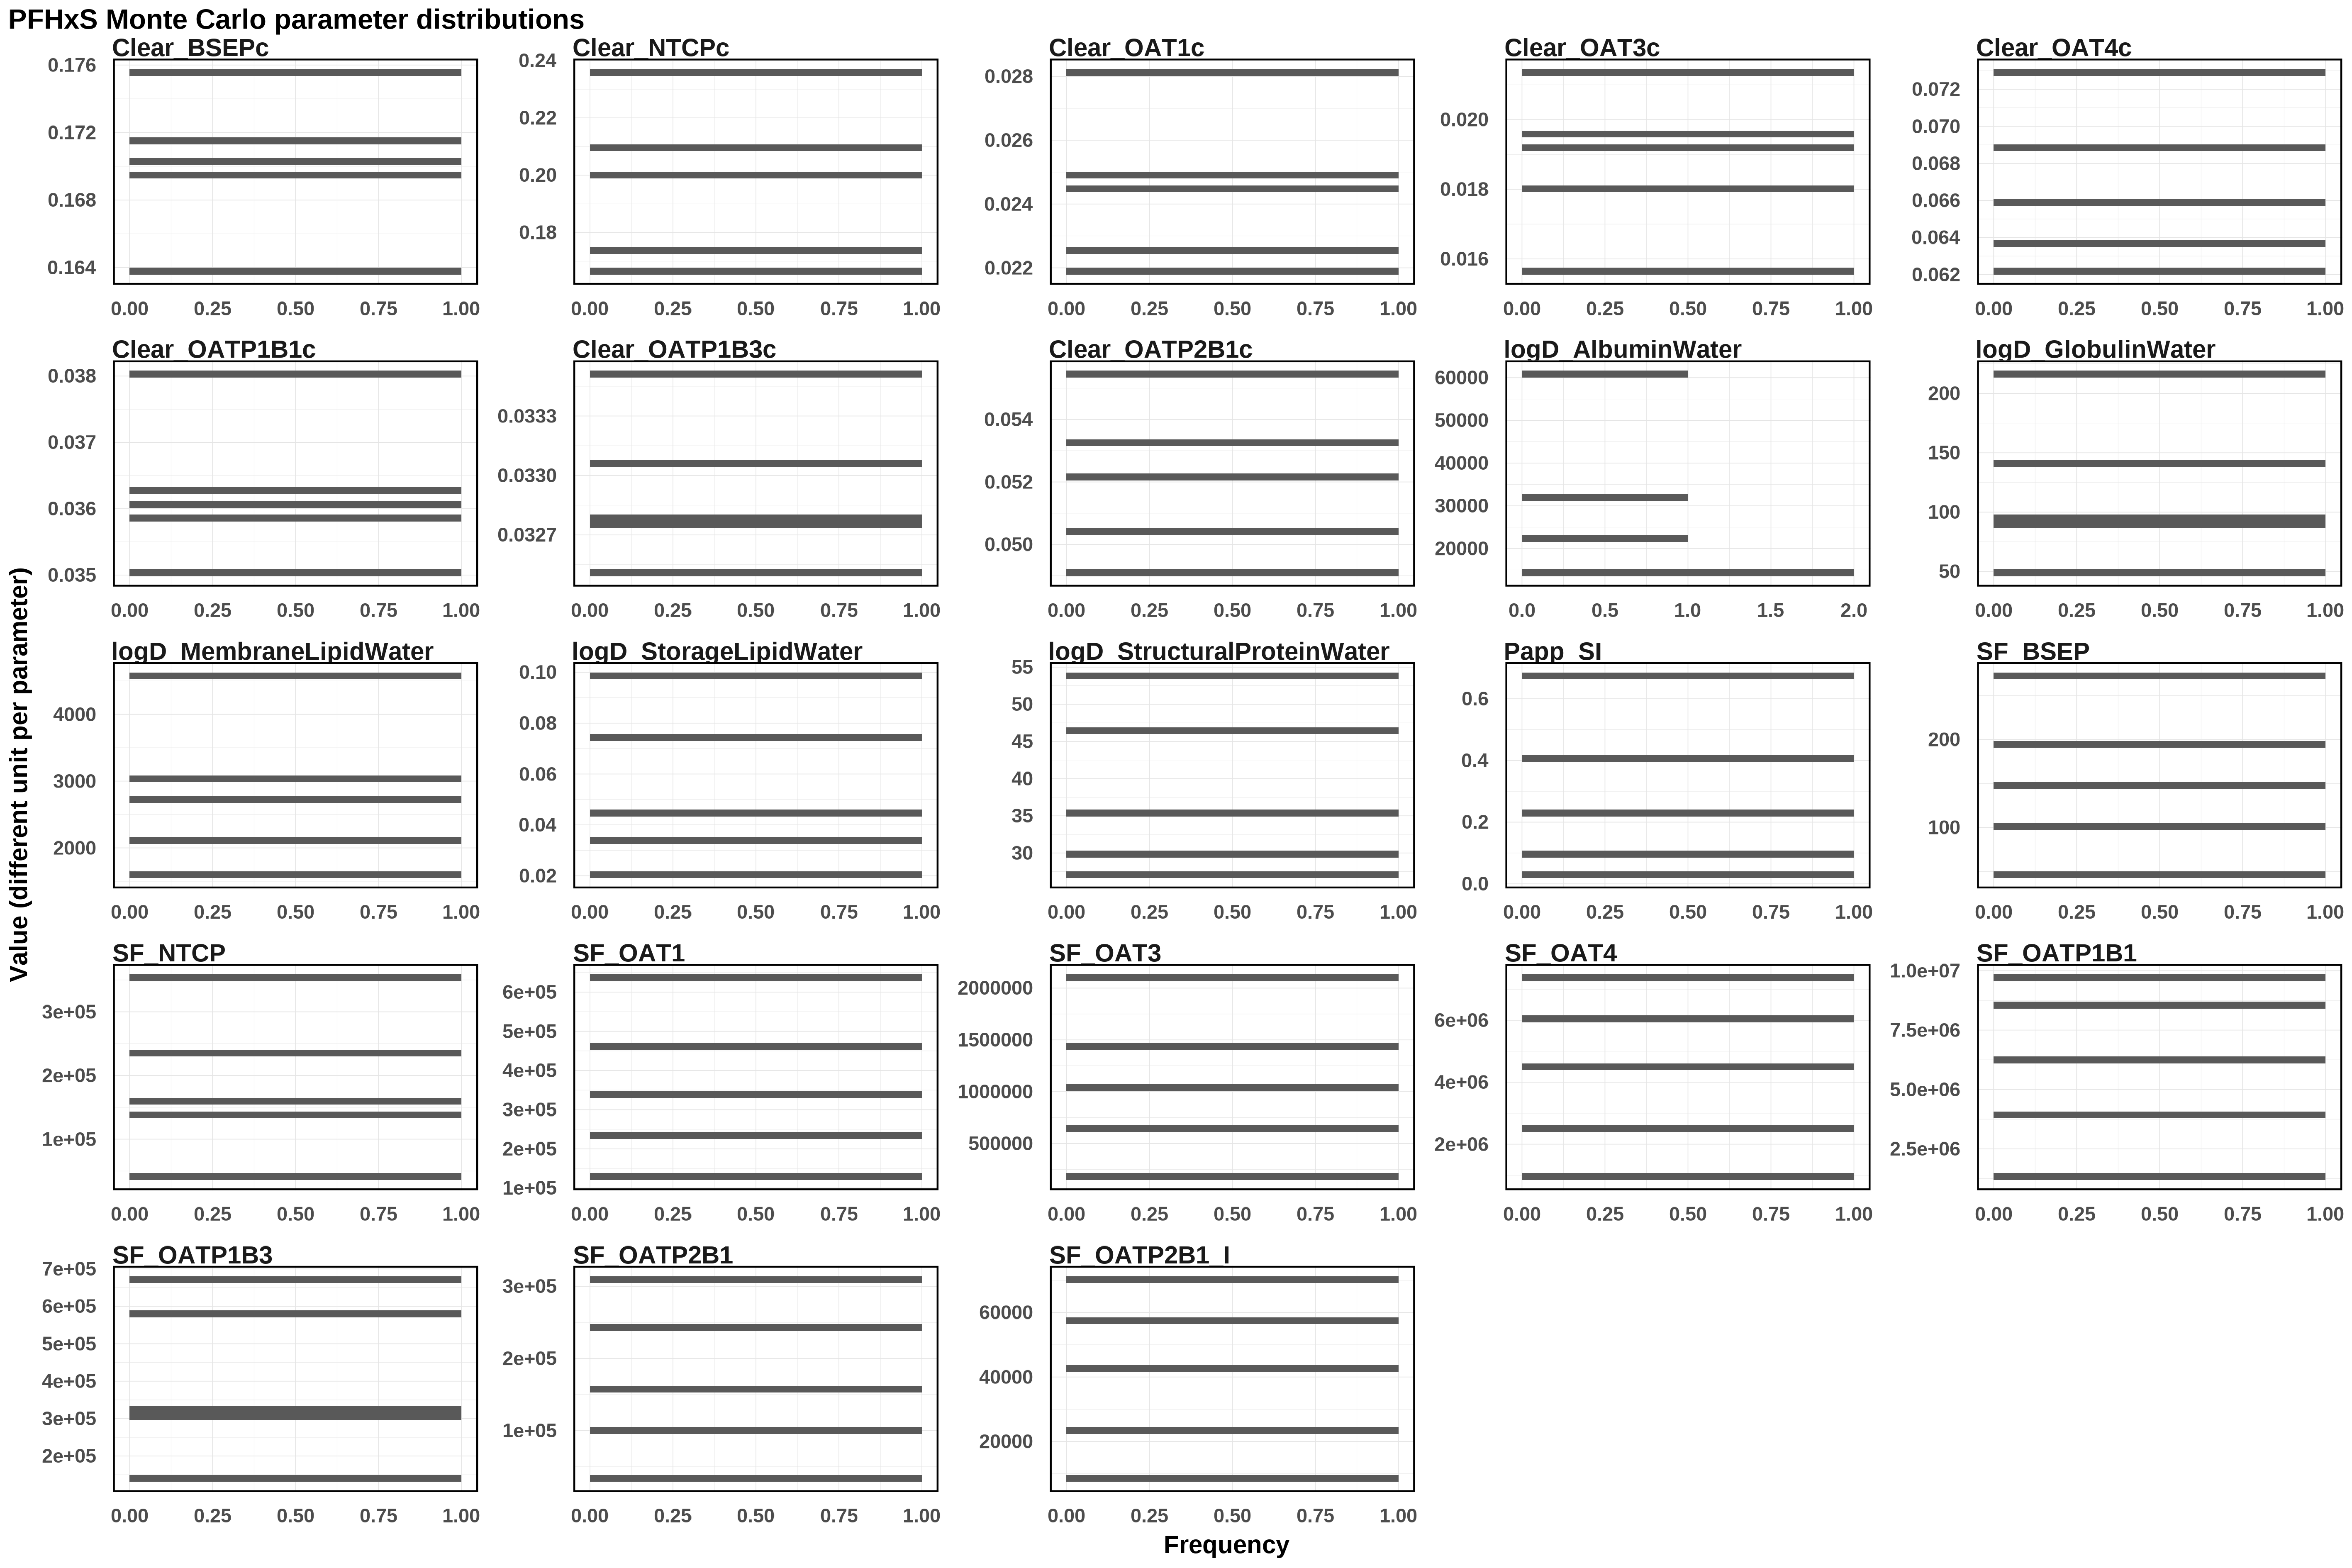

Values plotted in this chart, from the file beside it:
Clear_BSEPc, Clear_NTCPc, Clear_OAT1c, Clear_OAT3c, Clear_OAT4c, Clear_OATP1B1c, Clear_OATP1B3c, Clear_OATP2B1c, logD_AlbuminWater, logD_GlobulinWater, logD_MembraneLipidWater, logD_StorageLipidWater, logD_StructuralProteinWater, Papp_SI, SF_BSEP, SF_NTCP, SF_OAT1, SF_OAT3, SF_OAT4, SF_OATP1B1, SF_OATP1B3, SF_OATP2B1, SF_OATP2B1_I
0.1638, 0.2002, 0.02438, 0.01803, 0.06219, 0.03503, 0.03276, 0.05545, 14309, 97.86, 1599, 0.09857, 29.6, 0.674, 46.4, 353498, 454987, 642668, 5934031, 1335341, 671577, 247346, 8573
0.1714, 0.1665, 0.02499, 0.01565, 0.06369, 0.03631, 0.03251, 0.05221, 60832, 138.6, 2768, 0.03487, 35.06, 0.02965, 151.1, 140185, 636694, 2099800, 4408871, 6367304, 140368, 309332, 42820
0.1756, 0.2359, 0.02813, 0.01913, 0.07292, 0.03803, 0.03307, 0.05031, 32424, 86.52, 4575, 0.02042, 46.63, 0.09128, 198.2, 157879, 242690, 1041393, 7371641, 8619307, 584993, 159062, 22801
0.1703, 0.1725, 0.0219, 0.01949, 0.06586, 0.03581, 0.03351, 0.04909, 22416, 216.3, 2100, 0.07407, 53.82, 0.4086, 103.6, 236602, 129378, 181244, 2400248, 9704292, 307307, 97792, 70215
0.1694, 0.2094, 0.02253, 0.02136, 0.06879, 0.0361, 0.03279, 0.0532, 14733, 48.86, 3068, 0.04358, 27.08, 0.2197, 272.3, 41366, 340949, 1455647, 957424, 3850375, 319804, 33910, 58283
